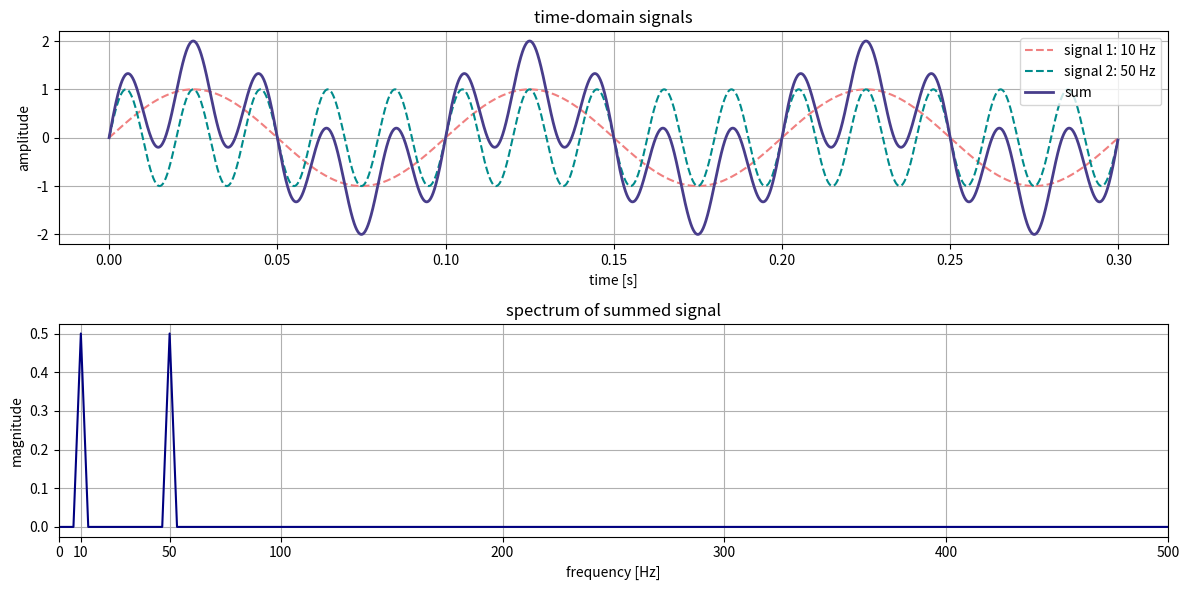

Write Python code to recreate this figure. (Note: this script raises an exception after producing the figure.)
import numpy as np
import matplotlib.pyplot as plt

# Parameters
fs = 8000  # Sampling frequency (samples per second)
T = 0.3     # Duration (seconds)
t = np.arange(0, T, 1/fs)  # Time vector

# Generate signals
f1 = 10  # Frequency of first sine wave (Hz)
f2 = 50  # Frequency of second sine wave (Hz)
y1 = np.sin(2 * np.pi * f1 * t)
y2 = np.sin(2 * np.pi * f2 * t)

# Calculate sum of signals
y_sum = y1 + y2

# Plot time-domain signals
plt.figure(figsize=(12, 6))

plt.subplot(2, 1, 1)
plt.plot(t, y1, label=f'signal 1: {f1} Hz', linestyle='--', color='lightcoral')
plt.plot(t, y2, label=f'signal 2: {f2} Hz', linestyle='--', color='darkcyan')
plt.plot(t, y_sum, label='sum', linewidth=2, color='darkslateblue')
plt.title('time-domain signals')
plt.xlabel('time [s]')
plt.ylabel('amplitude')
plt.legend()
plt.grid()

# Calculate and plot spectrum of the summed signal
plt.subplot(2, 1, 2)
freqs = np.fft.fftfreq(len(t), 1/fs)  # Frequency bins
Y_sum = np.fft.fft(y_sum) / len(t)   # FFT and normalize

plt.plot(freqs[:len(t) // 2], np.abs(Y_sum[:len(t) // 2]) , color='navy')

plt.xlim(0, 500)
plt.title('spectrum of summed signal')
plt.xlabel('frequency [Hz]')
plt.ylabel('magnitude')
plt.grid()
existing_ticks = plt.gca().get_xticks()  # Get current x-axis ticks
plt.xticks(np.unique(np.concatenate([existing_ticks, [10, 50]])))  # Concatenate existing ticks with custom ticks
plt.tight_layout()

plt.savefig('figure_plots/summed_signal_with_spectrum.png')
plt.close()
